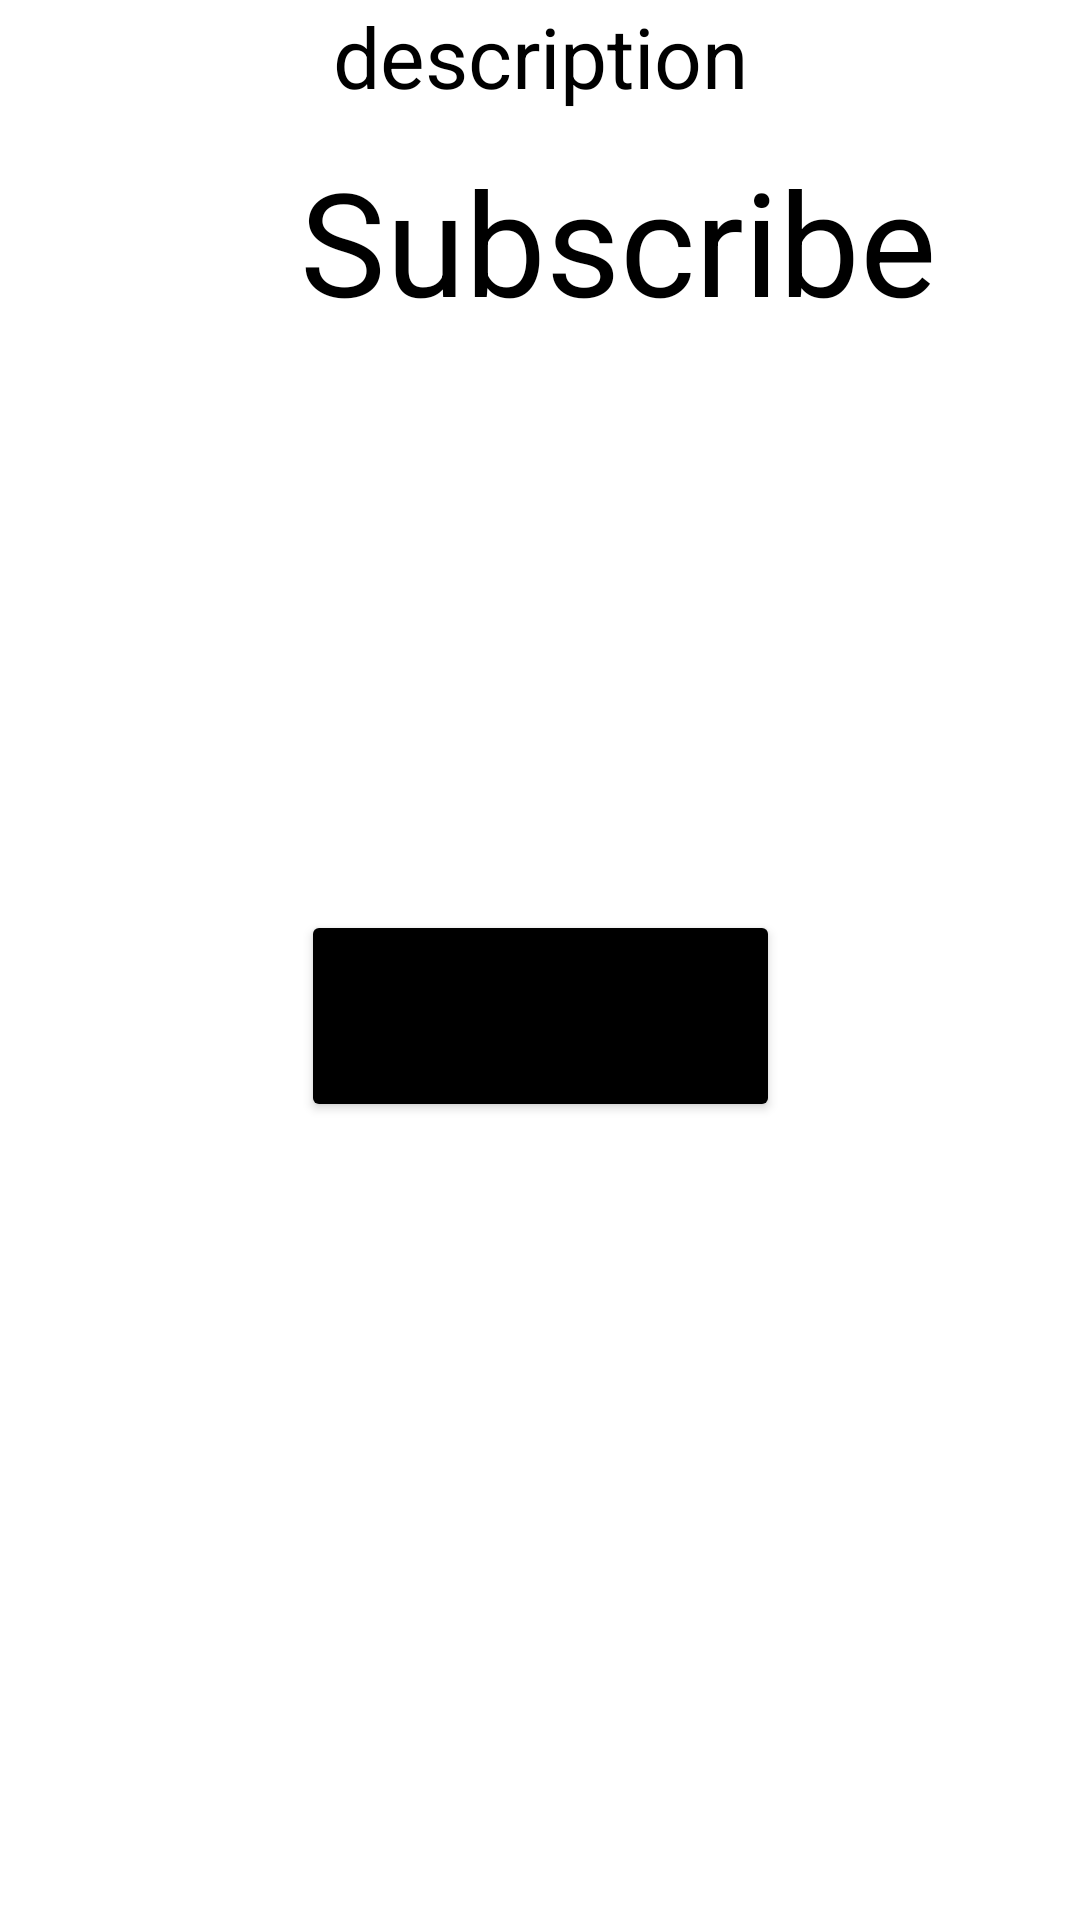

Android layout source for this screen:
<!-- AndroidManifest.xml: application theme Theme.TheWeather -->
<!-- res/layout/fragment_subscribe.xml -->
<?xml version="1.0" encoding="utf-8"?>
<androidx.constraintlayout.widget.ConstraintLayout xmlns:android="http://schemas.android.com/apk/res/android"
    xmlns:app="http://schemas.android.com/apk/res-auto"
    xmlns:tools="http://schemas.android.com/tools"
    android:layout_width="match_parent"
    android:layout_height="match_parent">

    <TextView
        android:id="@+id/item_list_title_one"
        android:layout_width="wrap_content"
        android:layout_height="wrap_content"
        android:layout_marginStart="100dp"
        android:layout_marginTop="160dp"
        android:layout_marginEnd="50dp"
        android:text="Subscribe"
        android:textColor="@color/black"
        android:textSize="48sp"
        app:layout_constraintBottom_toTopOf="@+id/item_list_text"
        app:layout_constraintEnd_toEndOf="parent"
        app:layout_constraintHorizontal_bias="0.0"
        app:layout_constraintStart_toStartOf="parent"
        app:layout_constraintTop_toTopOf="parent" />

    <TextView
        android:id="@+id/item_list_text"
        android:layout_width="wrap_content"
        android:layout_height="wrap_content"
        android:text="description"
        android:textColor="@color/black"
        android:textSize="28sp"
        app:layout_constraintEnd_toEndOf="parent"
        app:layout_constraintStart_toStartOf="parent"
        tools:layout_editor_absoluteY="290dp" />

    <Button
        android:id="@+id/button_buy"
        android:layout_width="wrap_content"
        android:layout_height="wrap_content"
        android:backgroundTint="@color/black"
        android:text="paypal"
        android:textSize="38sp"
        app:layout_constraintBottom_toBottomOf="parent"
        app:layout_constraintEnd_toEndOf="parent"
        app:layout_constraintStart_toStartOf="parent"
        app:layout_constraintTop_toBottomOf="@+id/item_list_text" />
</androidx.constraintlayout.widget.ConstraintLayout>
<!-- resources referenced by this layout -->
<resources>
  <color name="black">#FF000000</color>
  <style name="Theme.TheWeather" parent="Theme.MaterialComponents.DayNight.NoActionBar">
          
          <item name="colorPrimary">@color/white</item>
          <item name="colorPrimaryVariant">@color/purple_700</item>
          <item name="colorOnPrimary">@color/white</item>
          
          <item name="colorSecondary">@color/teal_200</item>
          <item name="colorSecondaryVariant">@color/teal_700</item>
          <item name="colorOnSecondary">@color/black</item>
          
          <item name="android:statusBarColor">@color/mainStatusBarColor</item>
          <item name="android:navigationBarColor">@color/navBarColor</item>
          
      </style>
  <color name="white">#FFFFFFFF</color>
  <color name="purple_700">#FF3700B3</color>
  <color name="teal_200">#FF03DAC5</color>
  <color name="teal_700">#FF018786</color>
  <color name="mainStatusBarColor">@color/purple_200</color>
  <color name="navBarColor">@color/purple_300</color>
  <color name="purple_200">#A1AAFF</color>
  <color name="purple_300">#737ef4</color>
</resources>
